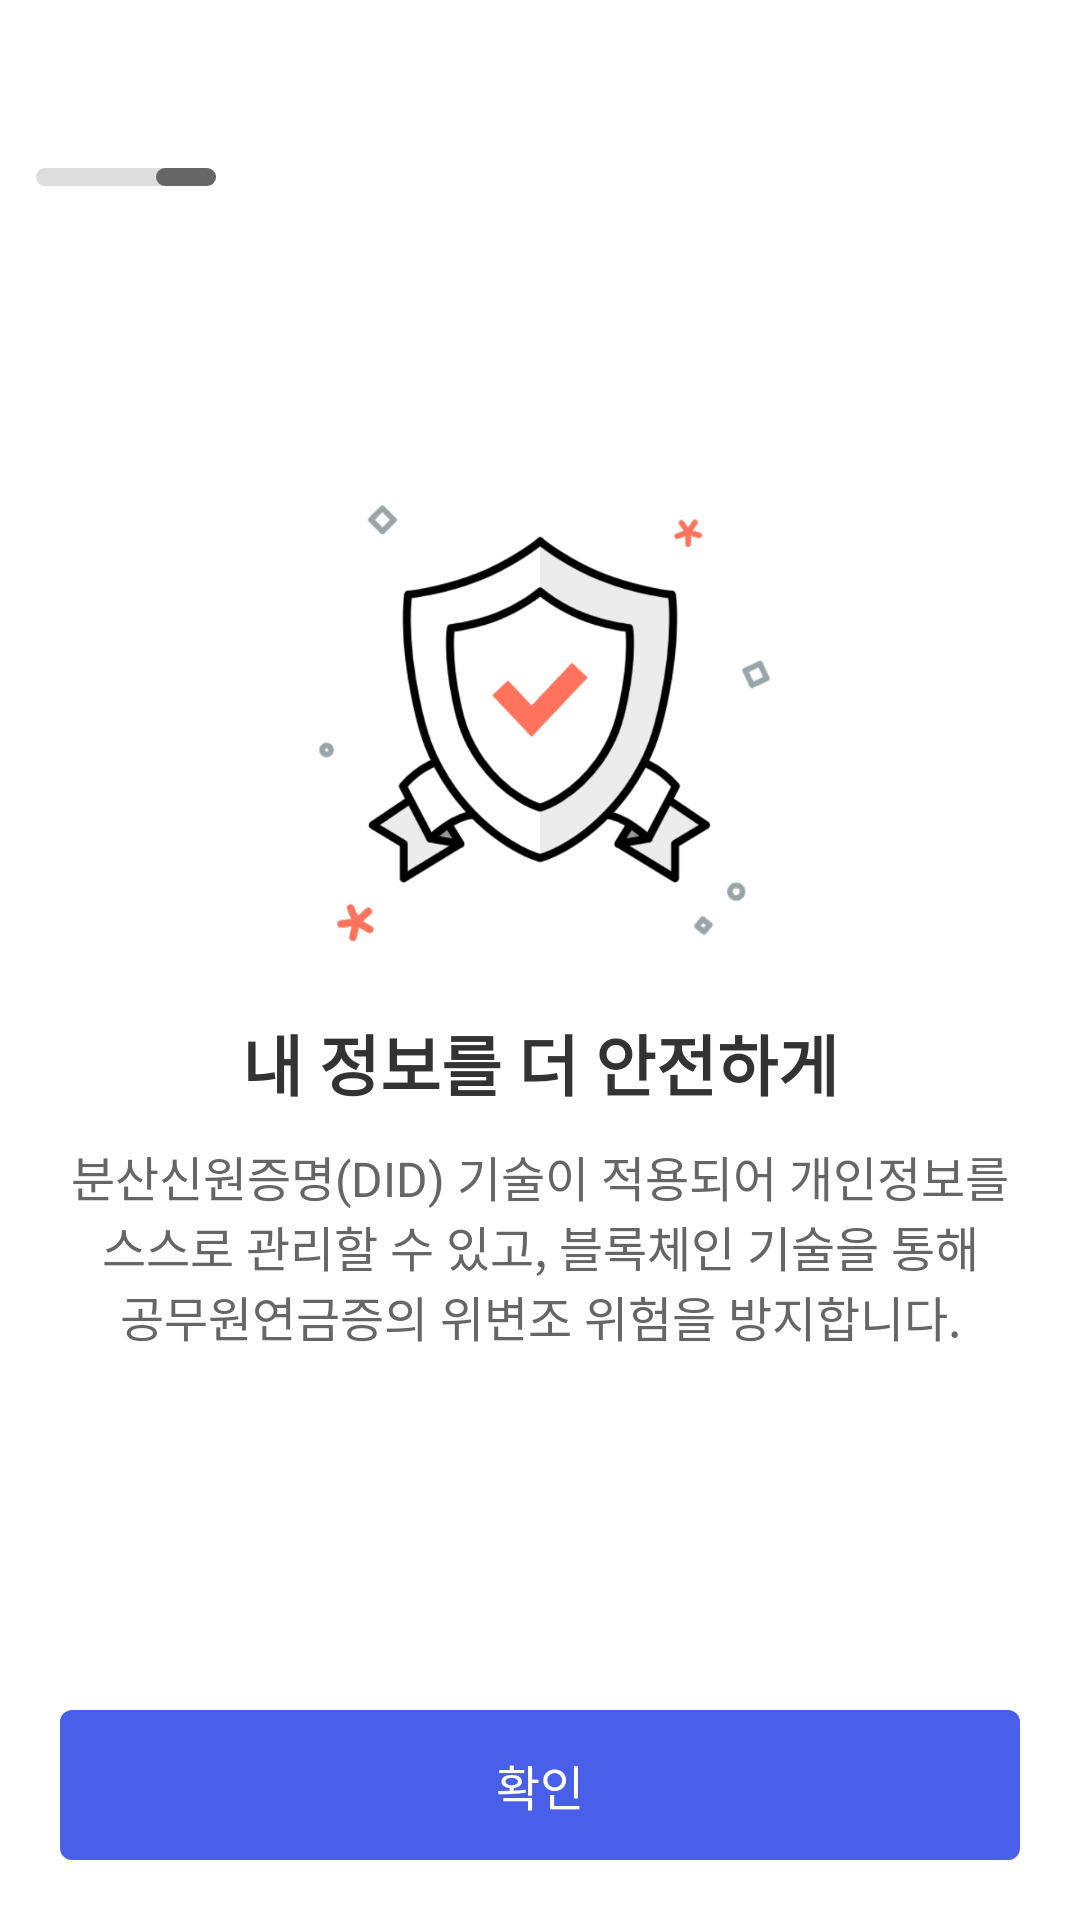

This screen was rendered from an Android layout file. Write that file and the resources it references.
<!-- AndroidManifest.xml: application theme Theme.SampleTwo -->
<!-- res/layout/information_screen_three.xml -->
<?xml version="1.0" encoding="utf-8"?>
<androidx.constraintlayout.widget.ConstraintLayout xmlns:android="http://schemas.android.com/apk/res/android"
    xmlns:app="http://schemas.android.com/apk/res-auto"
    android:layout_width="match_parent"
    android:layout_height="match_parent">

    <ImageView
        android:id="@+id/back_btn"
        android:layout_width="24dp"
        android:layout_height="24dp"
        android:layout_margin="12dp"
        android:src="@drawable/ico_arrow_left"
        app:layout_constraintStart_toStartOf="parent"
        app:layout_constraintTop_toTopOf="parent" />

    <ImageView
        android:id="@+id/whole_page_image"
        android:layout_width="60dp"
        android:layout_height="6dp"
        android:layout_marginTop="20dp"
        android:src="@drawable/info_screen_page_background"
        app:layout_constraintStart_toStartOf="@+id/back_btn"
        app:layout_constraintTop_toBottomOf="@+id/back_btn" />

    <ImageView
        android:id="@+id/now_page_image"
        android:layout_width="20dp"
        android:layout_height="6dp"
        android:src="@drawable/info_screen_select_page_background"
        app:layout_constraintEnd_toEndOf="@+id/whole_page_image"
        app:layout_constraintTop_toTopOf="@+id/whole_page_image" />

    <ImageView
        android:id="@+id/info_logo_three"
        android:layout_width="180dp"
        android:layout_height="180dp"
        android:layout_marginTop="112dp"
        android:src="@drawable/ico_info_03"
        app:layout_constraintEnd_toEndOf="parent"
        app:layout_constraintStart_toStartOf="parent"
        app:layout_constraintTop_toBottomOf="@+id/back_btn" />

    <TextView
        android:id="@+id/info_three_text"
        android:layout_width="wrap_content"
        android:layout_height="wrap_content"
        android:layout_marginTop="10dp"
        android:text="@string/info_three_text"
        android:textColor="@color/black"
        android:textSize="22dp"
        android:textStyle="bold"
        app:layout_constraintEnd_toEndOf="parent"
        app:layout_constraintStart_toStartOf="parent"
        app:layout_constraintTop_toBottomOf="@+id/info_logo_three" />

    <TextView
        android:id="@+id/info_three_content"
        android:layout_width="0dp"
        android:layout_height="wrap_content"
        android:layout_marginStart="20dp"
        android:layout_marginTop="10dp"
        android:layout_marginEnd="20dp"
        android:gravity="center"
        android:text="@string/info_three_content"
        android:textColor="@color/gray"
        android:textSize="16dp"
        app:layout_constraintEnd_toEndOf="parent"
        app:layout_constraintStart_toStartOf="parent"
        app:layout_constraintTop_toBottomOf="@+id/info_three_text" />

    <Button
        android:layout_width="0dp"
        app:layout_constraintBottom_toBottomOf="parent"
        app:layout_constraintStart_toStartOf="parent"
        app:layout_constraintEnd_toEndOf="parent"
        android:layout_margin="20dp"
        android:outlineProvider="none"
        android:background="@drawable/confirm_button_background"
        android:text="@string/confirm_btn_text"
        android:textColor="@color/white"
        android:textSize="16dp"
        android:layout_height="50dp"/>

</androidx.constraintlayout.widget.ConstraintLayout>
<!-- resources referenced by this layout -->
<resources>
  <color name="black">#333333</color>
  <color name="gray">#666666</color>
  <color name="white">#FFFFFFFF</color>
  <!-- drawable confirm_button_background (drawable) -->
  <?xml version="1.0" encoding="utf-8"?>
  <shape xmlns:android="http://schemas.android.com/apk/res/android"
      android:shape="rectangle">
  
      <corners android:radius="4dp" />
  
      <solid android:color="@color/confirm_btn_color" />
  
  </shape>
  <!-- drawable ico_info_03: png bitmap (drawable, 86025 bytes) -->
  <!-- drawable info_screen_page_background (drawable) -->
  <?xml version="1.0" encoding="utf-8"?>
  <shape xmlns:android="http://schemas.android.com/apk/res/android"
      android:shape="rectangle">
  
      <corners android:radius="6dp" />
  
      <solid android:color="@color/light_gray" />
  
  </shape>
  <!-- drawable info_screen_select_page_background (drawable) -->
  <?xml version="1.0" encoding="utf-8"?>
  <shape xmlns:android="http://schemas.android.com/apk/res/android"
      android:shape="rectangle">
  
      <corners android:radius="6dp" />
  
      <solid android:color="@color/gray" />
  
  </shape>
  <string name="confirm_btn_text">확인</string>
  <string name="info_three_content">분산신원증명(DID) 기술이 적용되어 개인정보를\n스스로 관리할 수 있고, 블록체인 기술을 통해\n공무원연금증의 위변조 위험을 방지합니다.</string>
  <string name="info_three_text">내 정보를 더 안전하게</string>
  <style name="Theme.SampleTwo" parent="Theme.AppCompat.NoActionBar">
          
          <item name="colorPrimary">@color/purple_500</item>
          <item name="colorPrimaryVariant">@color/purple_700</item>
          <item name="colorOnPrimary">@color/white</item>
          
          <item name="colorSecondary">@color/teal_200</item>
          <item name="colorSecondaryVariant">@color/teal_700</item>
          <item name="colorOnSecondary">@color/black</item>
          
          <item name="android:statusBarColor">?attr/colorPrimaryVariant</item>
          
          <item name="android:windowBackground">@color/white</item>
      </style>
  <color name="confirm_btn_color">#495FE9</color>
  <color name="light_gray">#DDDDDD</color>
  <color name="purple_500">#FF6200EE</color>
  <color name="purple_700">#FF3700B3</color>
  <color name="teal_200">#FF03DAC5</color>
  <color name="teal_700">#FF018786</color>
</resources>
